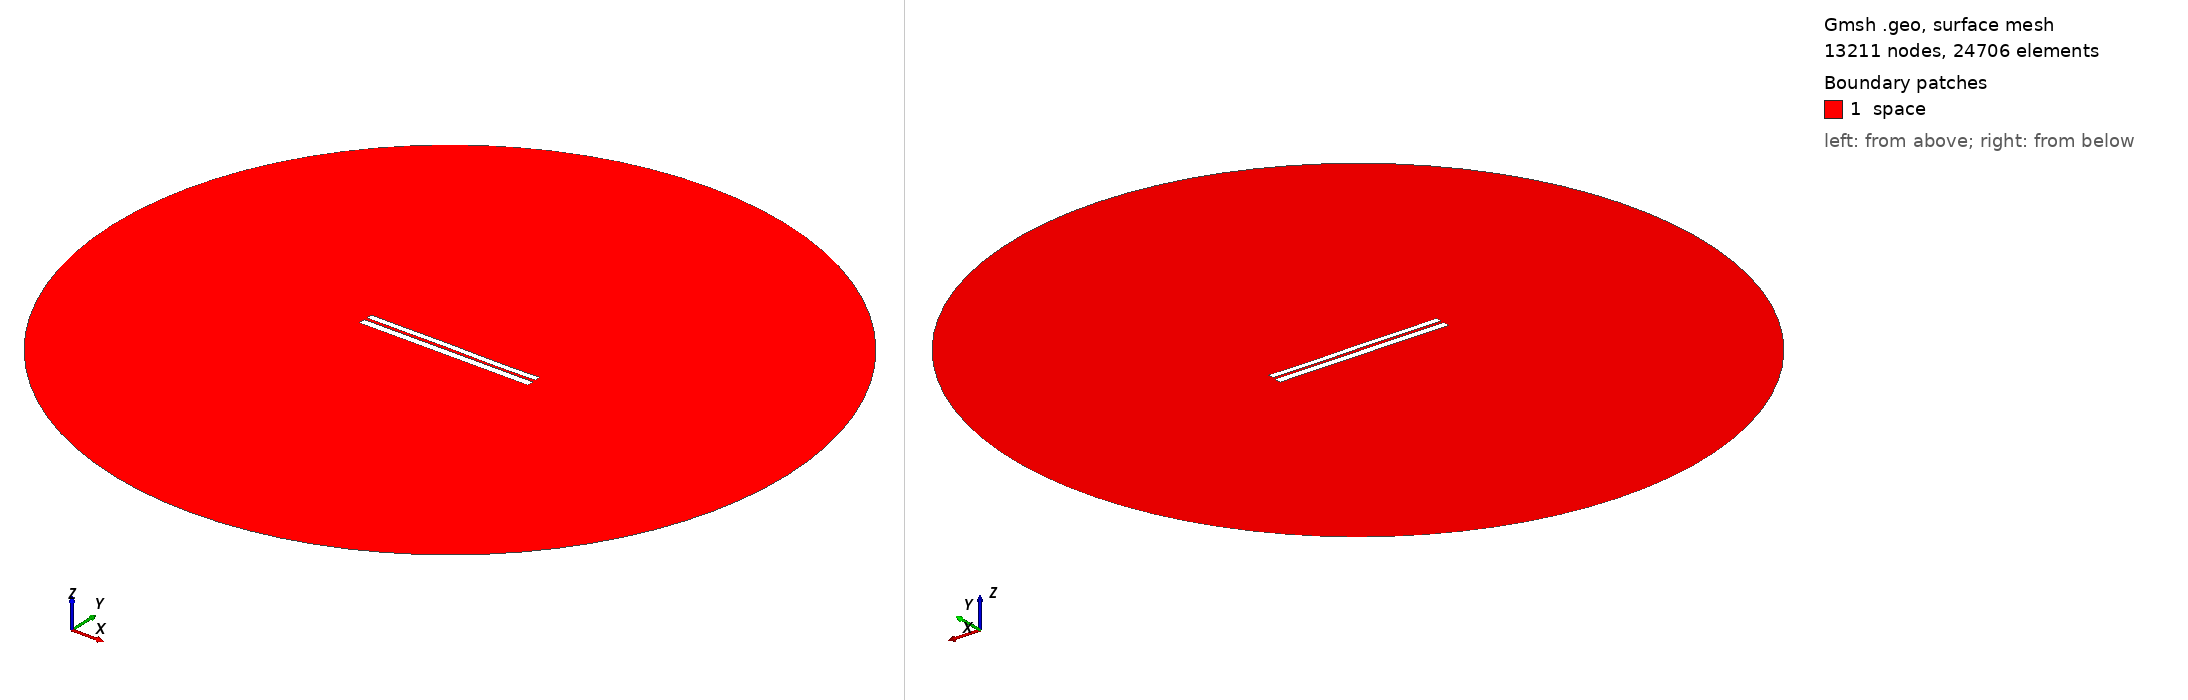

Gmsh geometry script, surface-meshed: 13211 nodes, 24706 surface elements. Boundary patches (legend numbers): 1 space. Left view from above one corner, right view from below the opposite corner. Legend entries are the model's physical surfaces. The drawing asked Gmsh for element sizes between 1% and 20% of the model's largest extent; the script's own settings can give other sizes.

=== 6317.geo (drawn) ===
//---------------------------------------
// Geometry kernel
//---------------------------------------

SetFactory("OpenCASCADE");



//---------------------------------------
// Parameters of the geometry
//---------------------------------------

// Overetch of the upper plate
overetch = 0.25;

// Distance between the plates
distance = 1.5;

// Discretization over the x axis (for the deformation)
nx = 50; 

// Length of the plate
L = 100 - overetch; 

// Number of modes
n = 4; 

// 1st mode coefficient
coeff(1) = -0.15;
beta(1) = 0.596864 * 3.1415926535 / L;

// 2nd mode coefficient
coeff(2) = 0.0;
beta(2) = 1.49418 * 3.1415926535 / L;

// 3rd mode coefficient
coeff(3) = 0.07499999999999998;
beta(3) = 2.50025 * 3.1415926535 / L;

// 4th mode coefficient
coeff(4) = -0.075;
beta(4) = 3.49999 * 3.1415926535 / L;



//---------------------------------------
// Upper plate (deformed rectangle)
//---------------------------------------

// Coordiantes of the upper plate
xmin = -50;
xmax = 50 - overetch;

// Height of the upper plate
yheight = 4 - 2 * overetch;

// Indexes of the points
UpperID[] = {};
LowerID[] = {};
LeftID[] = {};
RightID[] = {};

// Point index
p = 1;

// Horizontal edges
For i In {1:nx}
    x = xmin + (i-1)*(xmax - xmin)/(nx-1);

    y_bottom = distance / 2 + overetch;
    For j In {1:n}
        C = (Cosh(beta(j)*L) + Cos(beta(j)*L)) / (Sinh(beta(j)*L) + Sin(beta(j)*L));
        y_bottom  = y_bottom + coeff(j) * (Cosh(beta(j)*(x+50)) - Cos(beta(j)*(x+50)) - C * (Sinh(beta(j)*(x+50)) - Sin(beta(j)*(x+50))));
    EndFor

    y_top = y_bottom + yheight;

    Point(p) = {x, y_top, 0, 1.0};
    UpperID[i] = p;
    p = p + 1;

    Point(p) = {x, y_bottom, 0, 1.0};
    LowerID[i] = p;
    p = p + 1;
EndFor

// Create point lists
UpperPts[] = {}; LowerPts[] = {};
For i In {1:nx}
  UpperPts[] += {UpperID[i]};
  LowerPts[] += {LowerID[i]};
EndFor

// Build splines
Spline(1) = {UpperPts[]};
Spline(2) = {LowerPts[]};
Line(3) = {LowerPts[nx-1], UpperPts[nx-1]};
Line(4) = {LowerPts[0], UpperPts[0]};

// Build the plane surface
Curve Loop(1) = {2, 3, -1, -4};
Plane Surface(1) = {1};



//---------------------------------------
// Lower plate (rectangle)
//---------------------------------------

// Vertices
Point(1001) = {-50, -1, 0, 1.0};
Point(1002) = { 50, -1, 0, 1.0};
Point(1003) = { 50,  -5, 0, 1.0};
Point(1004) = {-50,  -5, 0, 1.0};

// Edges
Line(5) = {1001, 1002};
Line(6) = {1002, 1003};
Line(7) = {1003, 1004};
Line(8) = {1004, 1001};

// Plane surface
Line Loop(2) = {5, 6, 7, 8};
Plane Surface(2) = {2}; 



//---------------------------------------
// Outer (fictious) boundary
//---------------------------------------

// Points
Point(1005) = {0, 0, 0};       // Center
Point(1006) = {200, 0, 0};     // Start point
Point(1007) = {0, 200, 0};     // 90 degrees
Point(1008) = {-200, 0, 0};    // 180 degrees
Point(1009) = {0, -200, 0};    // 270 degrees

// Circle arcs (each needs start, center, end)
Circle(9) = {1006, 1005, 1007};
Circle(10) = {1007, 1005, 1008};
Circle(11) = {1008, 1005, 1009};
Circle(12) = {1009, 1005, 1006};

// Plane surface for the entire domain
Curve Loop(3) = {9, 10, 11, 12};
Surface(3) = {3};

// Subtract the plates from the whole domain to obtain the actual domain where we want to solve the equations
BooleanDifference{ Surface{3}; Delete; }{ Surface{1}; Surface{2}; Delete; }




//---------------------------------------
// Transfinite Lines/Curves
//---------------------------------------

// Set the number of points on the boundaries
r = 7;

// Plates
Transfinite Curve {1, 2} = 50*r Using Progression 1;
Transfinite Curve {3, 4} = 2*r Using Progression 1;
Transfinite Line {5, 7} = 50*r Using Progression 1;
Transfinite Line {6, 8} = 2*r Using Progression 1;

// Outer boundary
Transfinite Line {9, 10, 11, 12} = 20 Using Progression 1;



//---------------------------------------
// Physical groups
//---------------------------------------                

// Physical curves (boundaries)
Physical Line("force_segment", 10) = {2};
Physical Line("upper_plate", 11) = {1, 3, 4};
Physical Line("lower_plate", 12) = {5, 6, 7, 8};
Physical Line("boundary", 20) = {9, 10, 11, 12};

// Physical Surfaces
Physical Surface("space", 30) = {3};



//---------------------------------------
// 6. Generate the Mesh
//---------------------------------------

// 2D mesh generation
Mesh 2;
